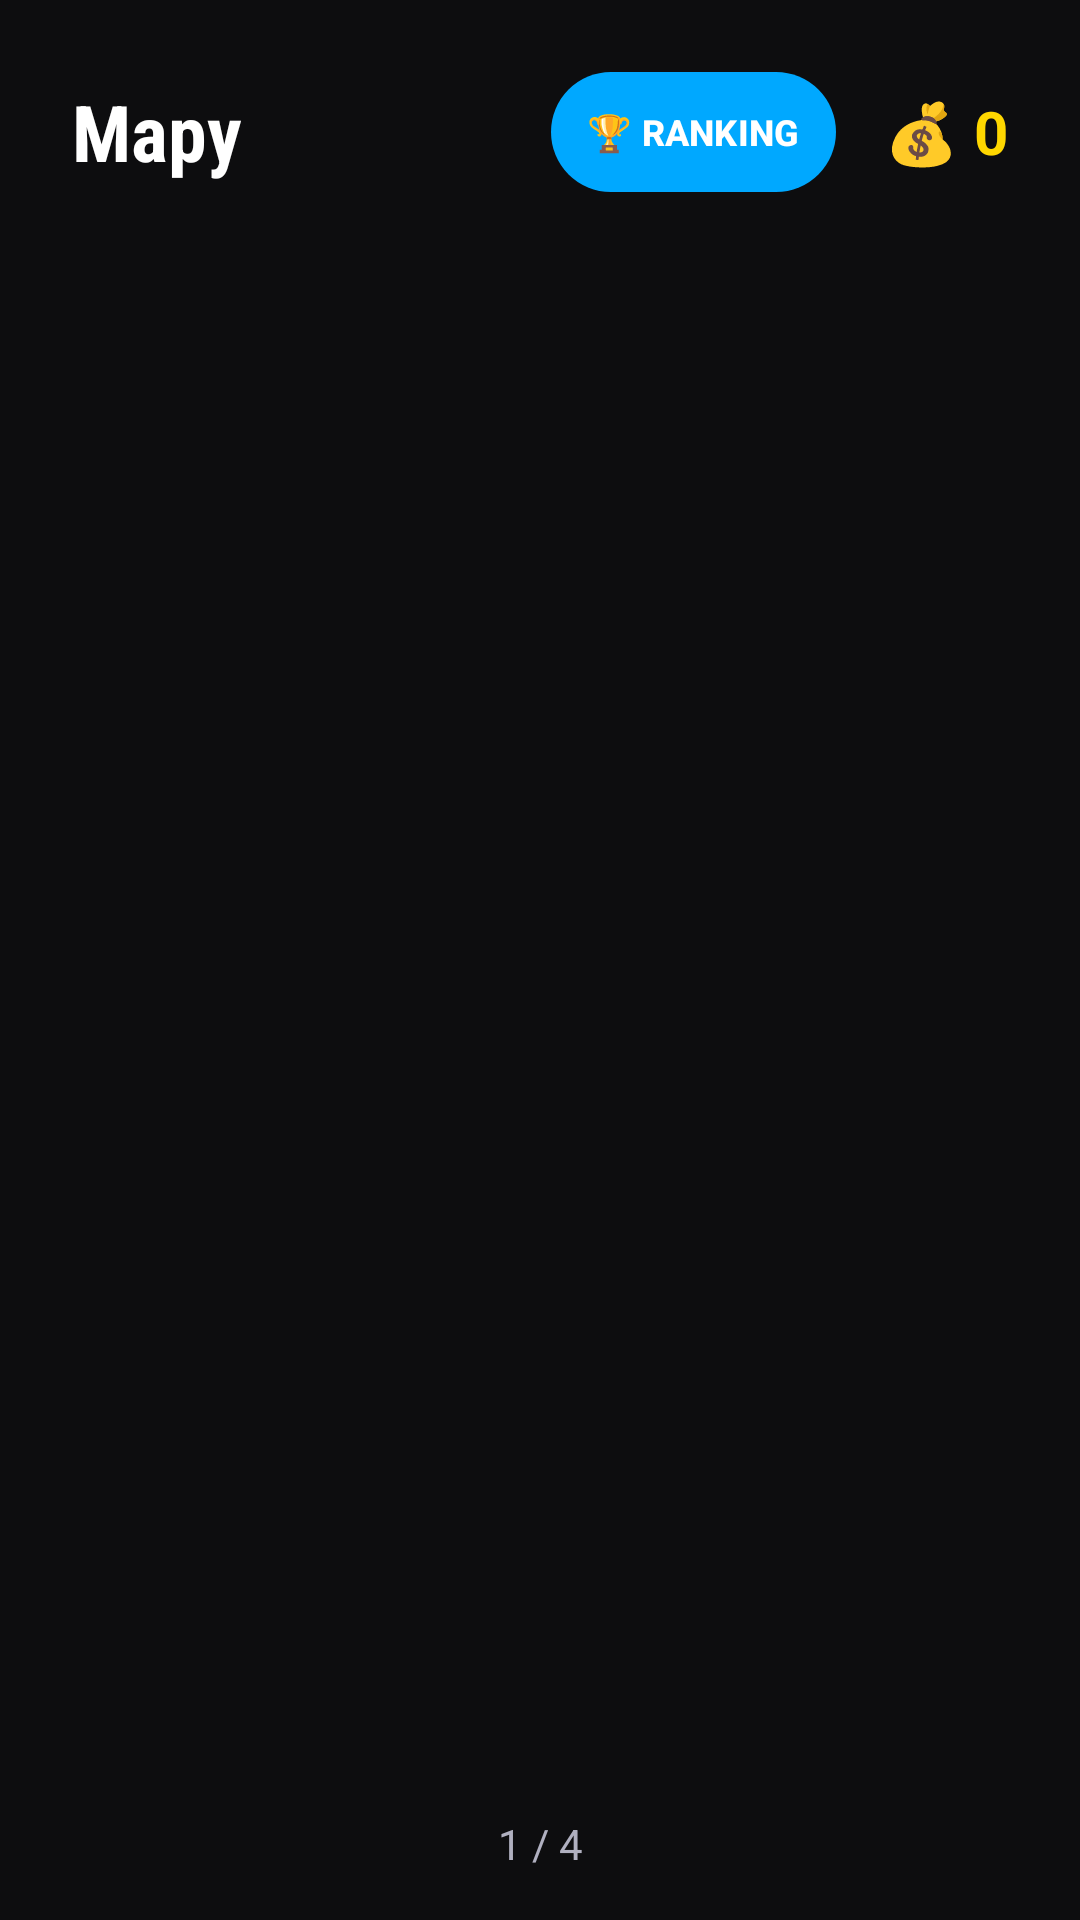

Android layout source for this screen:
<!-- AndroidManifest.xml: application theme Theme.DriveAndAlive -->
<!-- res/layout/fragment_map_selection.xml -->
<?xml version="1.0" encoding="utf-8"?>

<androidx.constraintlayout.widget.ConstraintLayout
    xmlns:android="http://schemas.android.com/apk/res/android"
    xmlns:app="http://schemas.android.com/apk/res-auto"
    android:layout_width="match_parent"
    android:layout_height="match_parent"
    android:background="@color/bg_dark">

    <LinearLayout
        android:id="@+id/header"
        android:layout_width="0dp"
        android:layout_height="wrap_content"
        android:orientation="horizontal"
        android:paddingStart="24dp"
        android:paddingEnd="24dp"
        android:paddingTop="20dp"
        android:paddingBottom="24dp"
        android:gravity="center_vertical"
        app:layout_constraintTop_toTopOf="parent"
        app:layout_constraintStart_toStartOf="parent"
        app:layout_constraintEnd_toEndOf="parent">

        <TextView
            android:id="@+id/tv_title"
            android:layout_width="0dp"
            android:layout_height="wrap_content"
            android:layout_weight="1"
            android:text="Mapy"
            android:textColor="@color/text_primary"
            android:textSize="26sp"
            android:textStyle="bold"
            android:fontFamily="sans-serif-condensed" />

        <com.google.android.material.button.MaterialButton
            android:id="@+id/btn_ranking"
            android:layout_width="wrap_content"
            android:layout_height="wrap_content"
            android:text="🏆 RANKING"
            android:textSize="12sp"
            android:textStyle="bold"
            android:paddingStart="12dp"
            android:paddingTop="6dp"
            android:paddingEnd="12dp"
            android:paddingBottom="6dp"
            android:textColor="@color/text_primary"
            app:backgroundTint="@color/stat_grip"
            app:cornerRadius="20dp"
            android:layout_marginEnd="16dp" />

        <TextView
            android:id="@+id/tv_weather"
            android:layout_width="wrap_content"
            android:layout_height="wrap_content"
            android:textColor="@color/accent_blue"
            android:textSize="14sp"
            android:background="@color/bg_card"
            android:paddingHorizontal="10dp"
            android:paddingVertical="6dp"
            android:visibility="gone"
            android:layout_marginEnd="16dp" />

        <TextView
            android:id="@+id/tv_coins"
            android:layout_width="wrap_content"
            android:layout_height="wrap_content"
            android:text="💰 0"
            android:textColor="@color/coin_color"
            android:textSize="20sp"
            android:textStyle="bold" />

    </LinearLayout>

    <androidx.viewpager2.widget.ViewPager2
        android:id="@+id/view_pager_maps"
        android:layout_width="0dp"
        android:layout_height="0dp"
        android:layout_marginStart="0dp"
        android:layout_marginEnd="0dp"
        android:paddingStart="240dp"
        android:paddingEnd="240dp"
        android:clipChildren="false"
        android:clipToPadding="false"
        android:overScrollMode="never"
        app:layout_constraintTop_toBottomOf="@id/header"
        app:layout_constraintBottom_toTopOf="@id/tv_page_indicator"
        app:layout_constraintStart_toStartOf="parent"
        app:layout_constraintEnd_toEndOf="parent" />

    <TextView
        android:id="@+id/tv_page_indicator"
        android:layout_width="wrap_content"
        android:layout_height="wrap_content"
        android:textColor="@color/text_secondary"
        android:textSize="14sp"
        android:text="1 / 4"
        android:layout_marginBottom="16dp"
        app:layout_constraintBottom_toBottomOf="parent"
        app:layout_constraintStart_toStartOf="parent"
        app:layout_constraintEnd_toEndOf="parent" />

</androidx.constraintlayout.widget.ConstraintLayout>
<!-- resources referenced by this layout -->
<resources>
  <color name="accent_blue">#00A8FF</color>
  <color name="bg_card">#242430</color>
  <color name="bg_dark">#0D0D0F</color>
  <color name="coin_color">#FFD700</color>
  <color name="stat_grip">#00A8FF</color>
  <color name="text_primary">#FFFFFF</color>
  <color name="text_secondary">#B0B0C0</color>
  <style name="Theme.DriveAndAlive" parent="Theme.Material3.Dark.NoActionBar">
          <item name="colorPrimary">@color/accent_orange</item>
          <item name="colorPrimaryVariant">@color/colorPrimaryVariant</item>
          <item name="colorOnPrimary">@color/text_primary</item>
          <item name="colorSecondary">@color/accent_yellow</item>
          <item name="colorOnSecondary">@color/bg_dark</item>
          <item name="colorSurface">@color/bg_surface</item>
          <item name="colorOnSurface">@color/text_primary</item>
          <item name="android:colorBackground">@color/bg_dark</item>
          <item name="colorOnBackground">@color/text_primary</item>
          <item name="colorError">@color/colorError</item>
          <item name="android:statusBarColor">@color/bg_dark</item>
          <item name="android:navigationBarColor">@color/bg_surface</item>
          <item name="android:windowBackground">@color/bg_dark</item>
      </style>
  <color name="accent_orange">#FF6B00</color>
  <color name="colorPrimaryVariant">#C45200</color>
  <color name="accent_yellow">#FFB800</color>
  <color name="bg_surface">#1A1A1F</color>
  <color name="colorError">#FF2D55</color>
</resources>
